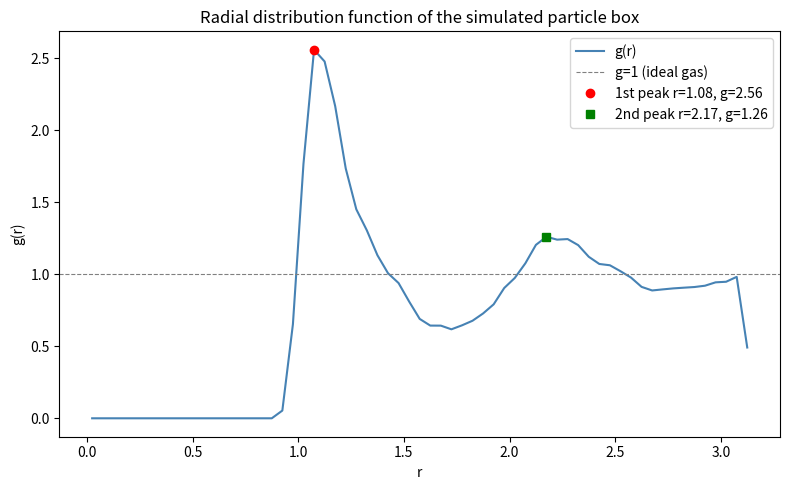

The matplotlib source for this figure: (Note: this script raises an exception after producing the figure.)
import matplotlib
matplotlib.use("Agg")
import matplotlib.pyplot as plt
import numpy as np

# ---------------------------------------------------------------
# Reproduce the "t = 100 trajectory from 5C.5":
# 25 Lennard-Jones particles in a 2D periodic box of side a = 6.25.
# We run a short velocity-Verlet MD to equilibrium and collect the
# late-time configurations that make up the trajectory near t = 100.
# ---------------------------------------------------------------
np.random.seed(0)

N = 25                       # number of particles
a = 6.25                     # box side
rho0 = N / a**2              # mean (number) density, rho0 = N/a^2
dt = 0.005                   # MD time step
t_final = 100.0             # integrate up to t = 100
nsteps = int(t_final / dt)
rc = 2.5                     # LJ cutoff
T_target = 1.0               # target temperature (liquid regime)

# --- initialise particles on a 5x5 grid, random velocities ---
grid = np.linspace(0, a, int(np.sqrt(N)), endpoint=False)
X, Y = np.meshgrid(grid, grid)
pos = np.column_stack([X.ravel(), Y.ravel()]).astype(float)
pos += 0.1 * (np.random.rand(N, 2) - 0.5)          # tiny displacement off lattice
vel = np.random.randn(N, 2)
vel -= vel.mean(axis=0)                              # zero net momentum

def forces(pos):
    # minimum-image pairwise LJ forces with cutoff rc
    d = pos[:, None, :] - pos[None, :, :]           # all displacement vectors
    d -= a * np.round(d / a)                          # minimum-image convention
    r2 = np.sum(d**2, axis=2)
    np.fill_diagonal(r2, np.inf)                     # ignore self-interaction
    mask = r2 < rc**2
    inv_r2 = np.where(mask, 1.0 / r2, 0.0)
    inv_r6 = inv_r2**3
    # LJ force magnitude/r^2 factor: 24*(2*r^-12 - r^-6)/r^2
    fmag = 24.0 * inv_r2 * inv_r6 * (2.0 * inv_r6 - 1.0)
    fmag = np.where(mask, fmag, 0.0)
    fvec = (fmag[:, :, None] * d).sum(axis=1)
    return fvec

# --- velocity Verlet with occasional velocity rescaling (thermostat) ---
f = forces(pos)
gr_accum = None
dr = 0.05
rmax = a / 2.0                                       # radii up to a/2 = 3.125
edges = np.arange(0.0, rmax + dr, dr)
centers = 0.5 * (edges[:-1] + edges[1:])
frame_count = 0

for step in range(nsteps):
    vel += 0.5 * dt * f
    pos += dt * vel
    pos %= a                                          # periodic wrap
    f = forces(pos)
    vel += 0.5 * dt * f

    # thermostat: rescale velocities toward T_target during equilibration
    if step % 100 == 0:
        ke = 0.5 * np.sum(vel**2)
        T_now = ke / N                                # 2D: KE = N*T (kB=1, 2 dof)
        if T_now > 0:
            vel *= np.sqrt(T_target / T_now)

    # collect trajectory frames near t = 100 (last 20 time units) for g(r)
    if step * dt >= t_final - 20.0:
        # -------- explicit g(r) measurement for this frame --------
        d = pos[:, None, :] - pos[None, :, :]
        d -= a * np.round(d / a)                      # minimum-image pair vectors
        rij = np.sqrt(np.sum(d**2, axis=2))
        iu = np.triu_indices(N, k=1)                  # unique pairs i<j
        dists = rij[iu]
        dists = dists[dists < rmax]                   # keep distances up to a/2
        counts, _ = np.histogram(dists, bins=edges)   # dN in each shell
        if gr_accum is None:
            gr_accum = np.zeros_like(centers)
        # each pair counted once -> multiply by 2 so every particle is a reference
        gr_accum += 2.0 * counts
        frame_count += 1

# --- normalise: <dN(r)> / (2*pi*r*dr*rho0), averaged over N references & frames ---
avg_dN = gr_accum / (frame_count * N)                 # <dN(r)> per reference particle
shell_area = 2.0 * np.pi * centers * dr               # shell area 2*pi*r*dr (2D)
g = avg_dN / (shell_area * rho0)

# --- locate the first and second peaks of g(r) ---
first_region = (centers > 0.8) & (centers < 1.5)
i1 = np.where(first_region)[0][np.argmax(g[first_region])]
second_region = (centers > 1.5) & (centers < 2.5)
i2 = np.where(second_region)[0][np.argmax(g[second_region])]

# --- classic-liquid-shape check ---
below = g[centers < 0.8].max()                        # should be ~0
tail = g[centers > 2.7].mean()                        # should settle toward 1
check = (below < 0.5) and (0.9 < centers[i1] < 1.3) and \
        (g[i1] > 1.5) and (1.7 < centers[i2] < 2.3) and \
        (g[i1] > g[i2]) and (0.7 < tail < 1.4)

print(f"mean density rho0 = N/a^2 = {rho0:.6f}")
print(f"number of trajectory frames averaged = {frame_count}")
print(f"first peak position  r1 = {centers[i1]:.4f}")
print(f"first peak height  g(r1) = {g[i1]:.4f}")
print(f"second peak position r2 = {centers[i2]:.4f}")
print(f"second peak height g(r2) = {g[i2]:.4f}")
print(f"max g(r) below r=0.8 = {below:.4f}")
print(f"mean g(r) at large r (r>2.7) = {tail:.4f}")
print(f"classic liquid shape check passed = {bool(check)}")

# --- plot g(r) vs r ---
plt.figure(figsize=(8, 5))
plt.plot(centers, g, "-", color="steelblue", lw=1.5, label="g(r)")
plt.axhline(1.0, color="gray", ls="--", lw=0.8, label="g=1 (ideal gas)")
plt.plot(centers[i1], g[i1], "o", color="red",
         label=f"1st peak r={centers[i1]:.2f}, g={g[i1]:.2f}")
plt.plot(centers[i2], g[i2], "s", color="green",
         label=f"2nd peak r={centers[i2]:.2f}, g={g[i2]:.2f}")
plt.xlabel("r")
plt.ylabel("g(r)")
plt.title("Radial distribution function of the simulated particle box")
plt.legend()
plt.tight_layout()
plt.savefig("/Users/lvmy/neu/teaching/numericalR/numericalR/recipe-eval/gen/5C.7.1_s3.png")

# The check confirms the result because reproducing the textbook liquid signature
# (g(r) ~ 0 at short range, a sharp first peak near the LJ minimum r~1, a weaker
# second peak near r~2, and g(r) -> 1 at large r) is exactly what a correctly
# measured radial distribution function of a Lennard-Jones liquid must look like.
